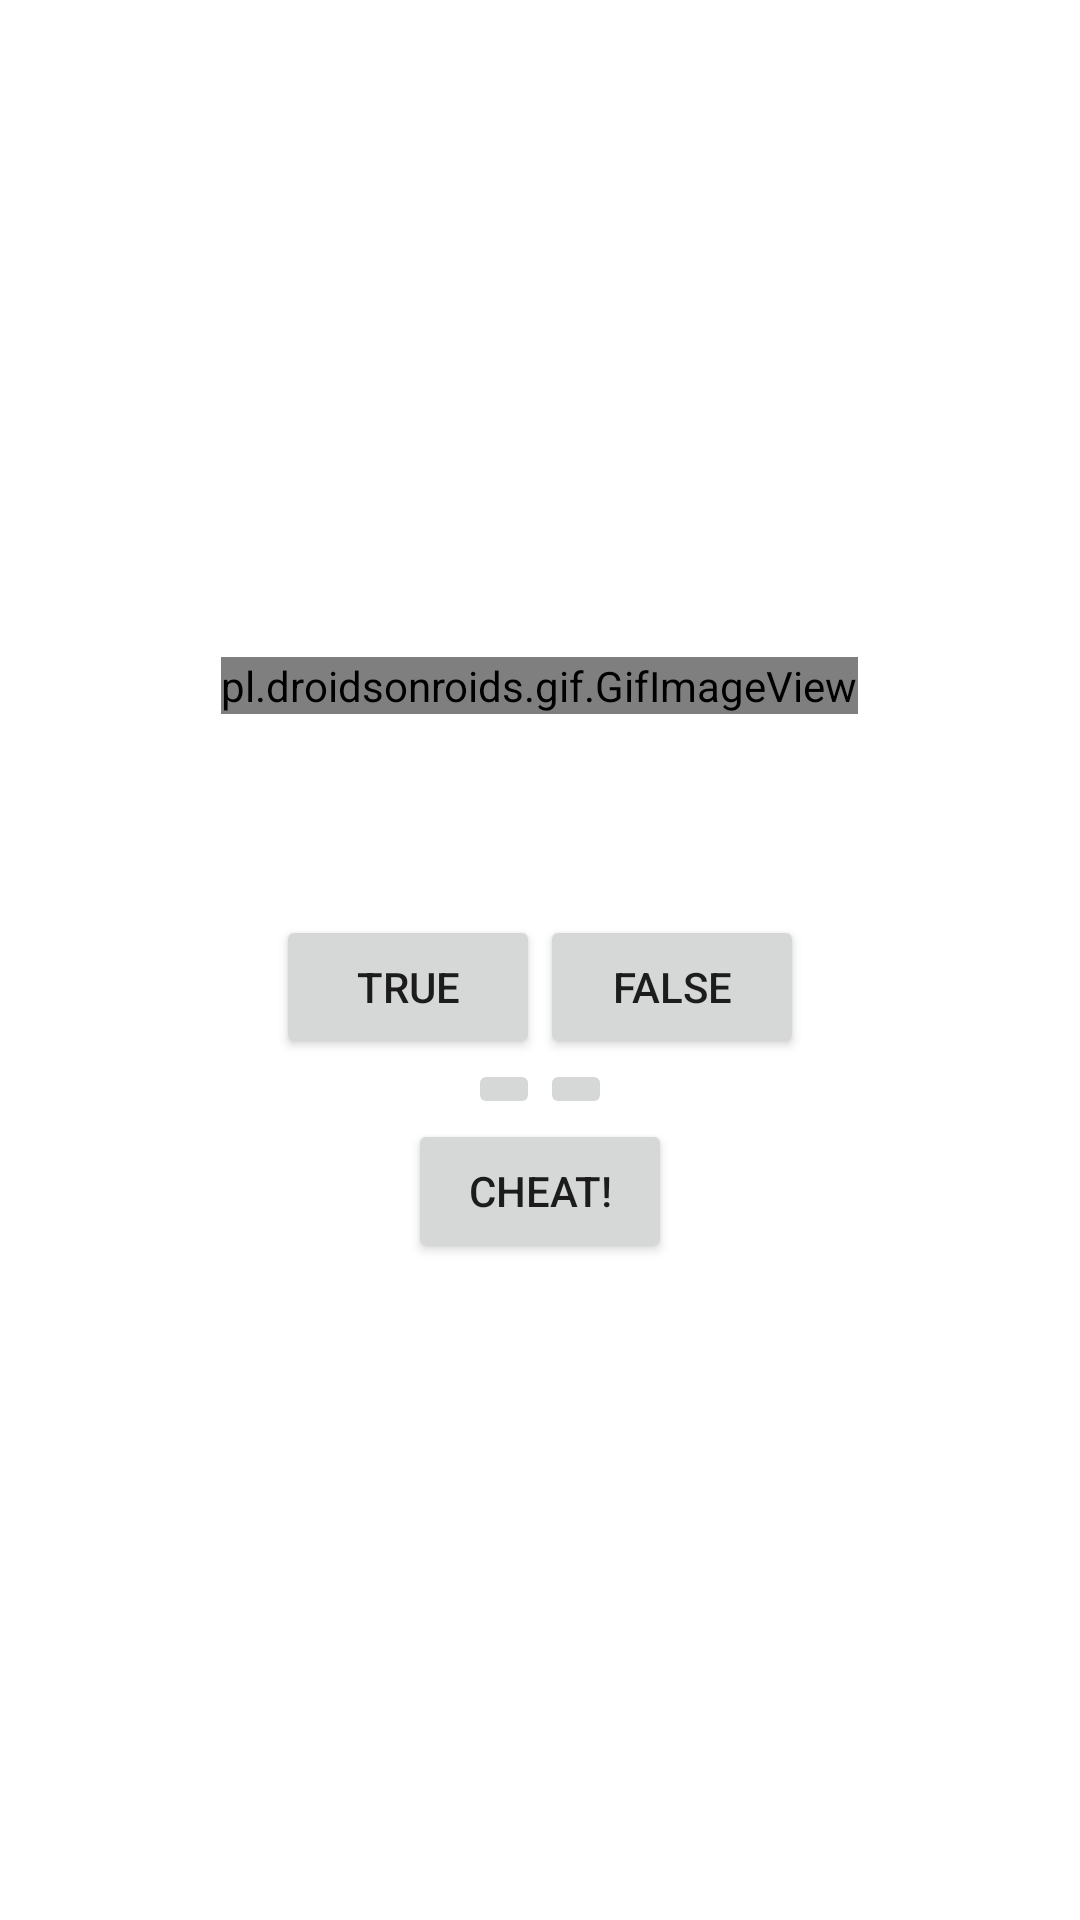

Layout XML and referenced resources for this Android screen:
<!-- AndroidManifest.xml: application theme Theme.NewNewHelloKittyQuiz -->
<!-- res/layout/activity_main.xml -->
<?xml version="1.0" encoding="utf-8"?>
<LinearLayout xmlns:android="http://schemas.android.com/apk/res/android"
    xmlns:tools="http://schemas.android.com/tools"
    android:layout_width="match_parent"
    android:layout_height="match_parent"
    android:gravity="center"
    android:orientation="vertical">

    <pl.droidsonroids.gif.GifImageView
        android:layout_width="wrap_content"
        android:layout_height="wrap_content"
        android:src="@drawable/hello" />

    <TextView
        android:id="@+id/question_text_view"
        android:layout_width="wrap_content"
        android:layout_height="wrap_content"
        android:gravity="center"
        android:padding="24dp"
        tools:text="@string/kitty1"/>

    <LinearLayout
        android:layout_width="wrap_content"
        android:layout_height="wrap_content"
        android:orientation="horizontal">
        <Button
            android:id="@+id/true_button"
            android:layout_width="wrap_content"
            android:layout_height="wrap_content"
            android:text="@string/true_button">
        </Button>

        <Button
            android:id="@+id/false_button"
            android:layout_width="wrap_content"
            android:layout_height="wrap_content"
            android:text="@string/false_button">
        </Button>
    </LinearLayout>

    <LinearLayout
        android:layout_width="wrap_content"
        android:layout_height="wrap_content"
        android:orientation="horizontal">
        <ImageButton
            android:id="@+id/previous_button"
            android:layout_width="wrap_content"
            android:layout_height="wrap_content"
            android:src="@drawable/ic_baseline_arrow_back_ios_24">
        </ImageButton>
        <ImageButton
            android:id="@+id/next_button"
            android:layout_width="wrap_content"
            android:layout_height="wrap_content"
            android:src="@drawable/ic_baseline_arrow_forward_ios_24">
        </ImageButton>
    </LinearLayout>

    <Button
        android:id="@+id/cheat_button"
        android:layout_width="wrap_content"
        android:layout_height="wrap_content"
        android:text="@string/cheat_button">
    </Button>
</LinearLayout>
<!-- resources referenced by this layout -->
<resources>
  <string name="cheat_button">Cheat!</string>
  <string name="false_button">False</string>
  <string name="kitty1">The Boyfriend of Hello Kitty is Dear Daniel</string>
  <string name="true_button">True</string>
  <style name="Theme.NewNewHelloKittyQuiz" parent="Theme.MaterialComponents.DayNight.DarkActionBar">
          
          <item name="colorPrimary">@color/purple_500</item>
          <item name="colorPrimaryVariant">@color/purple_700</item>
          <item name="colorOnPrimary">@color/white</item>
          
          <item name="colorSecondary">@color/teal_200</item>
          <item name="colorSecondaryVariant">@color/teal_500</item>
          <item name="colorOnSecondary">@color/black</item>
          
          <item name="android:statusBarColor" tools:targetApi="l">?attr/colorPrimaryVariant</item>
          
      </style>
  <color name="purple_500">#FF69B4</color>
  <color name="purple_700">#FFDDF4</color>
  <color name="white">#FFFFFFFF</color>
  <color name="teal_200">#F1DDC4</color>
  <color name="teal_500">#F7BFBE</color>
  <color name="black">#FF000000</color>
</resources>
